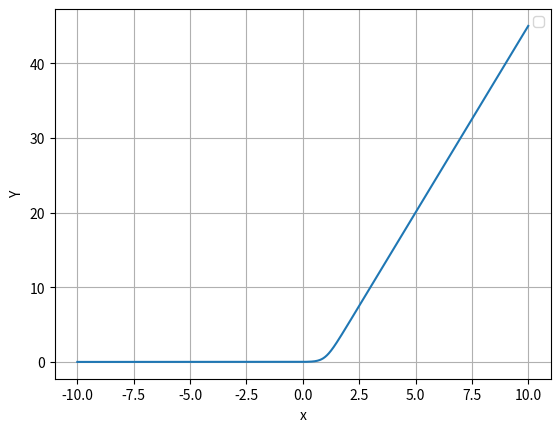

Generate this figure with matplotlib:
import numpy as np
import matplotlib.pyplot as plt

def f(x, x0, p):
    """
    Calculate f(x, x0, p) = ln|e^(x-x0)^p + 1|.
    
    Arguments:
        x -- The input variable.
        x0 -- The parameter x0.
        p -- The parameter p.

    """
    
    y = (np.exp(x - x0)) ** p
    y = np.log(y + 1)
    return y

#def linear_combined(x, beta, gama, x0, p):
    """
    Calculate f(x, x0, p) = ln|e^(x-x0)^p + 1|.
    
    Arguments:
        x -- The input variable.
        x0 -- The parameter x0.
        p -- The parameter p.

    """
    #y = (beta_lin * x) + beta_comb * (np.log(((np.exp(x - x0)) ** p) + 1))
    #return y

# Generate x values
x_values = np.linspace(-10, 10, 1000)

# Define different combinations x0 and p
parameters = [(1, 5)]

# Plot the curves for different combinations of x0 and p
#plt.figure(figsize=(10, 6))
for x0, p in parameters:
    y_values = f(x_values,x0, p)
    #plt.plot(x_values, y_values, label=f"x0={x0}, p={p}")
    plt.plot(x_values, y_values)
 
plt.xlabel("x")
plt.ylabel("Y")
plt.legend()
plt.grid(True)
plt.show() 
    
''' 
def linear_curve(a, b, x): 
    return a*x + b
#def power_response_curve(self, X):  
 #   return X**self


#def X2_response_curve(self, X):  
 #   return (X - self)**2.0

x_values = np.linspace(0, 10, 1000)

# Define different combinations self
parameters = [(0.1, 0.5)]

# Plot the curves for different combinations of x0 and p
#plt.figure(figsize=(10, 6))
for a, b in parameters:
    y_values = linear_curve(x_values,a,b)
    #plt.plot(x_values, y_values, label=f"x0={x0}, p={p}")
    plt.plot(x_values, y_values)
    

plt.xlabel("x")
plt.ylabel("Y")
plt.legend()
plt.grid(True)
plt.show()
'''
